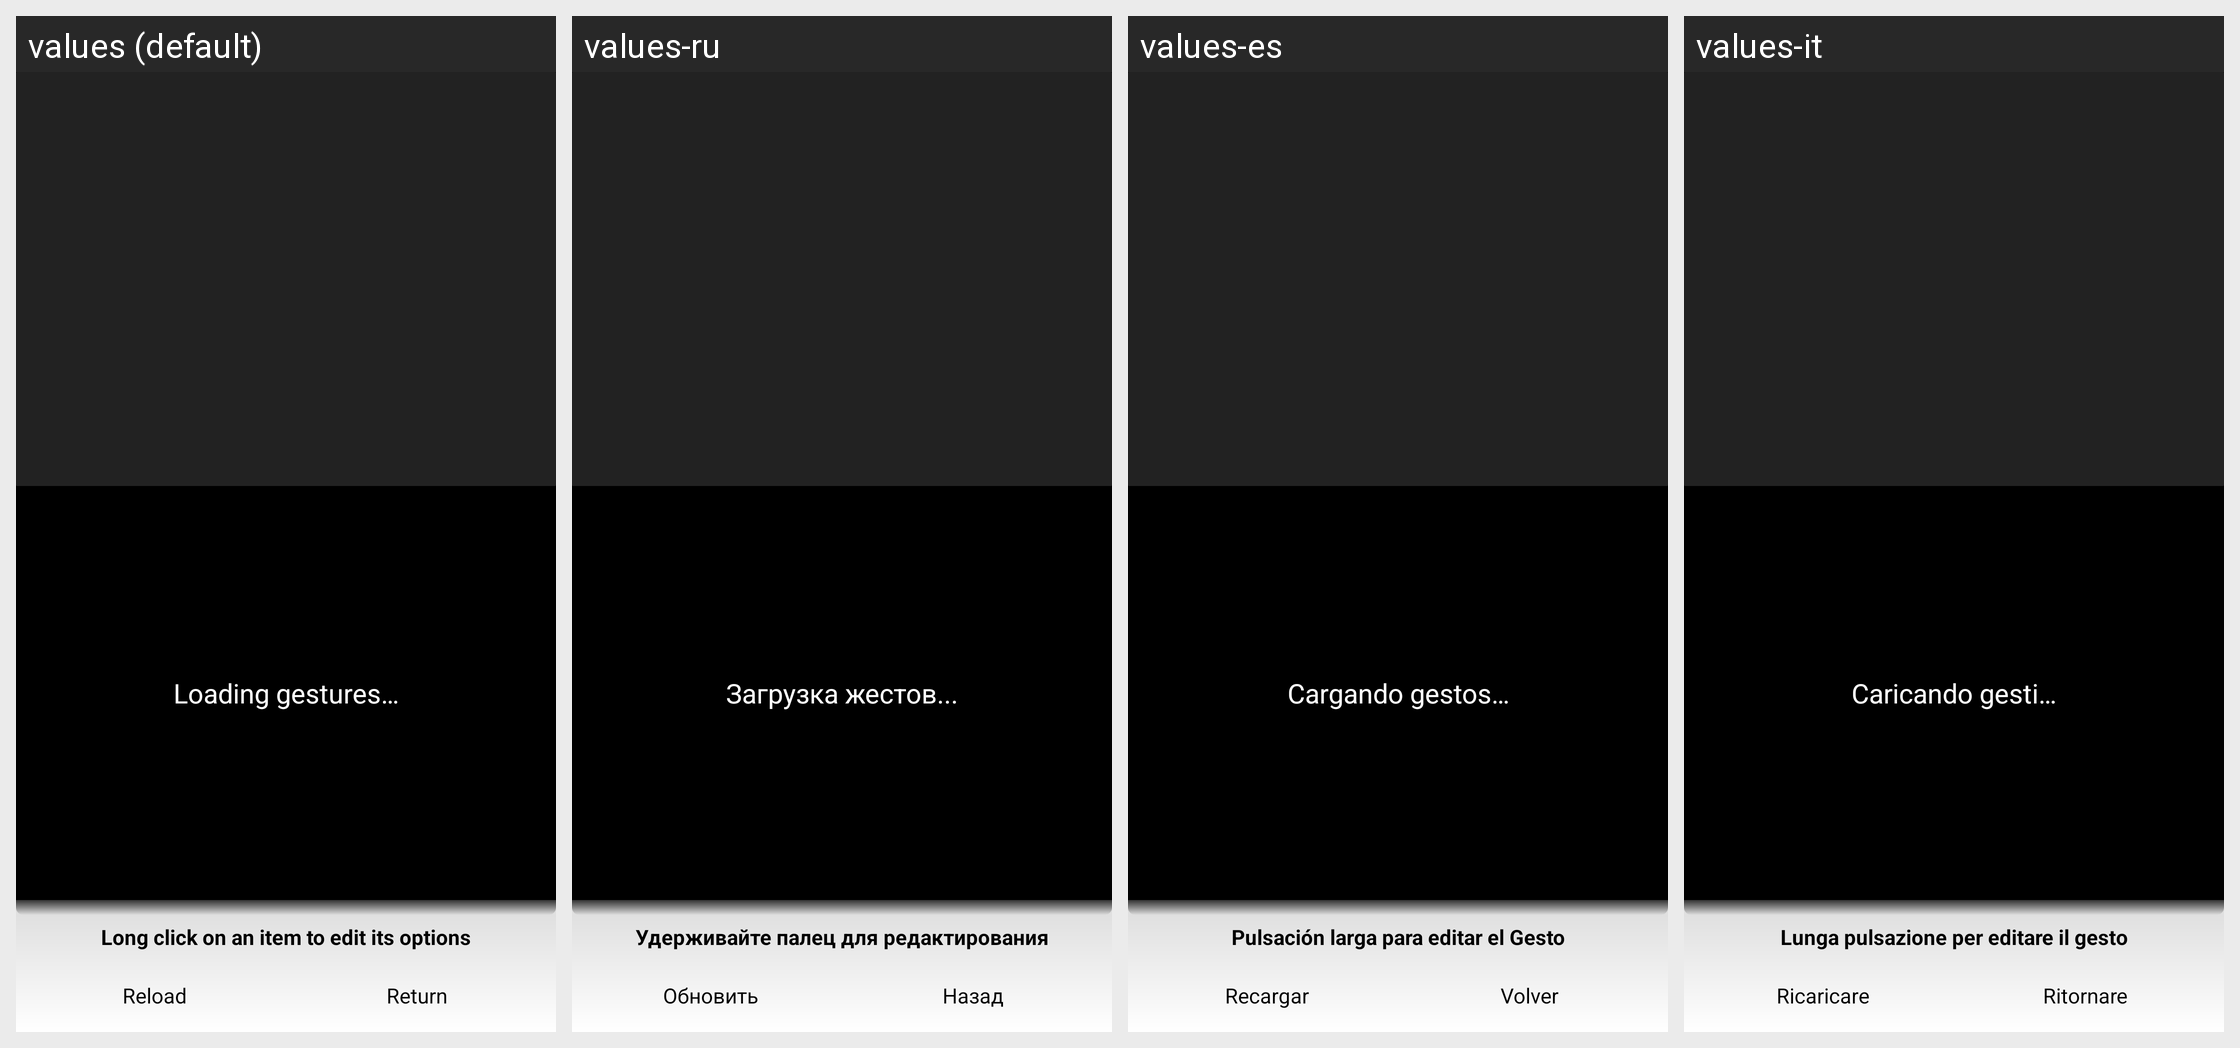

Strings drawn on this Android screen and how each of the app's shown locales translates them:
Android screen res/layout/gestures_list.xml rendered under 4 locales, left to right: values (default), values-ru, values-es, values-it. Device: Nexus 5 (rendered at 1080×1920; each locale shown at half size, 540×960, under a caption strip naming it); theme android:Theme.NoTitleBar.
Other locales in the repository, not shown: values-ca, values-de, values-fr, values-ja, values-ko, values-ms, values-th, values-zh.
Strings drawn on this screen, with the default value and each locale's value (text and hints the layout hard-codes, and strings that could not be matched under every locale, appear in the picture but are not listed):

gestures_loading
  values: Loading gestures…
  values-ru: Загрузка жестов...
  values-es: Cargando gestos…
  values-it: Caricando gesti…

info_list_gestos
  values: Long click on an item to edit its options
  values-ru: Удерживайте палец для редактирования
  values-es: Pulsación larga para editar el Gesto
  values-it: Lunga pulsazione per editare il gesto

button_reload
  values: Reload
  values-ru: Обновить
  values-es: Recargar
  values-it: Ricaricare

button_volver
  values: Return
  values-ru: Назад
  values-es: Volver
  values-it: Ritornare
